Run: headless pygame with SDL's dummy video driver; simulated clock (each Clock.tick advances the game by its frame time, no real sleeping); random seed 0; keys injected as events and as key.get_pressed() state; no mouse input.
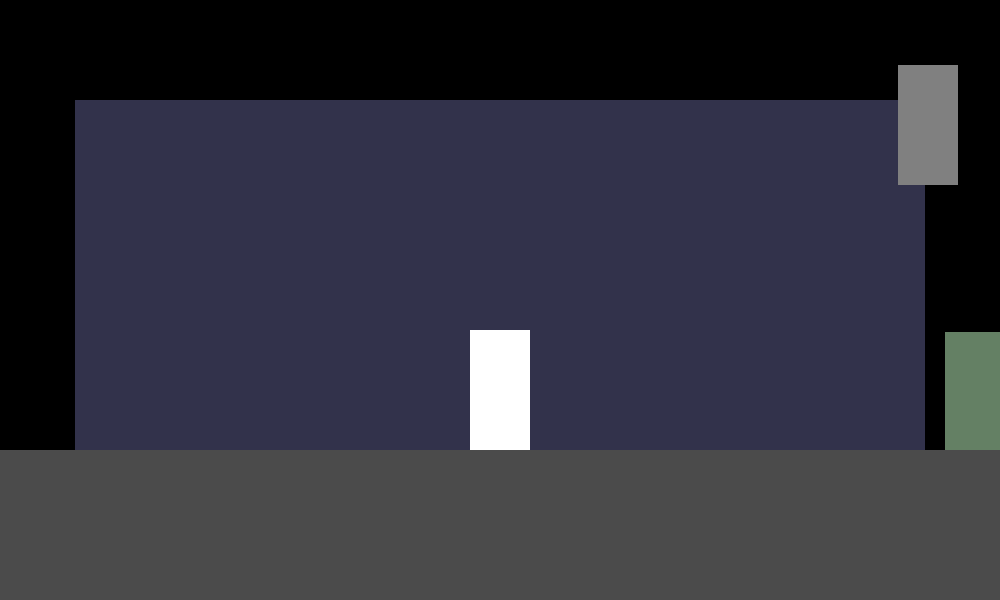
Frame 1 of 4 · flips 1–60 · no input
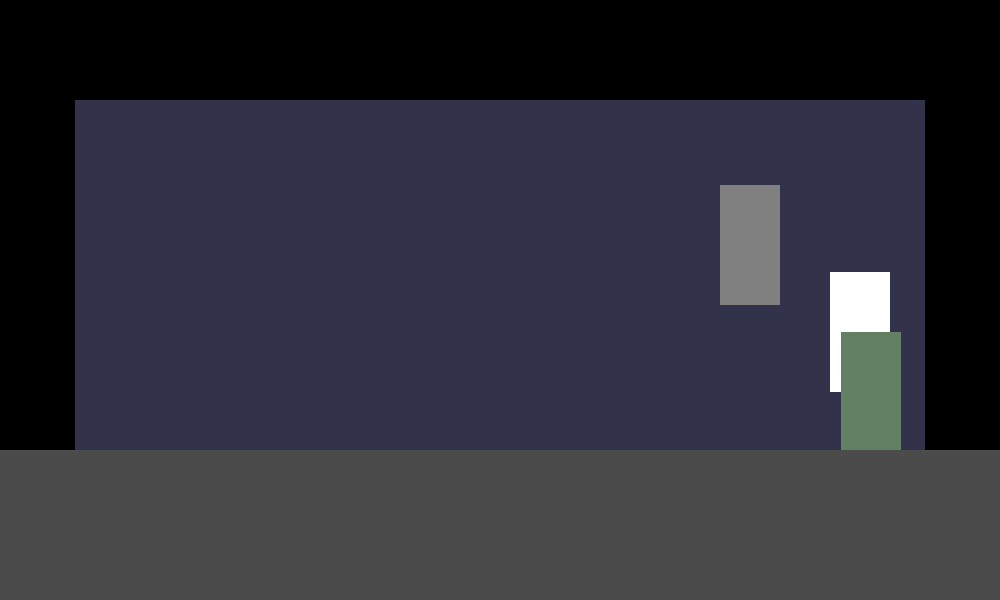
Frame 2 of 4 · flips 61–180 · tapped SPACE, RETURN · held RIGHT (→), D
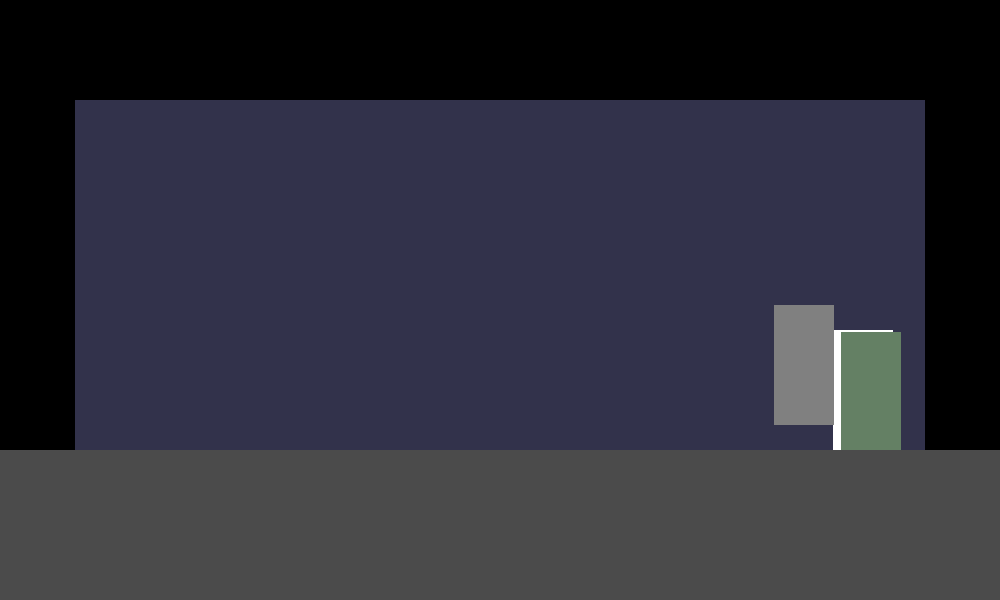
Frame 3 of 4 · flips 181–300 · held DOWN (↓), S
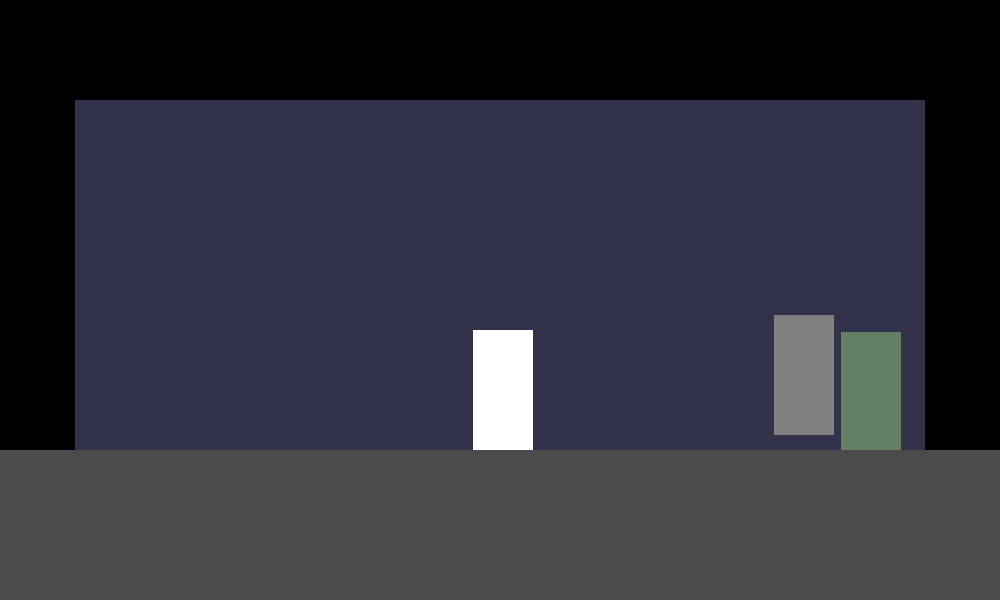
Frame 4 of 4 · flips 301–420 · held LEFT (←), A, UP (↑), W

The pygame program that drew these frames:

import pygame, asyncio, random, time
from pygame.locals import *
from pygame.sprite import Group

# Program constants
SCREEN_WIDTH = 1000
SCREEN_HEIGHT = 600
FPS = 60
BACKGROUND = (0, 0, 0)
LIVE_COLOR = (255, 255, 255)

# Classes
class Sprite(pygame.sprite.Sprite):
    def __init__(self, startx, starty):
        super().__init__()


class Player(pygame.sprite.Sprite):
    def __init__(self, startx, starty):
        super().__init__()
        # Player set up
        self.surf = pygame.Surface((60, 120))
        self.surf.fill(LIVE_COLOR)
        self.rect = self.surf.get_rect()
        self.rect.center = [startx, starty]
        self.prev_key = pygame.key.get_pressed()

        # Player attributes
        self.health = 100
        self.speed = 3
        self.sprint = 5
        self.jumpspeed = 15
        self.min_jumpspeed = 3
        self.gravity = 0.8
        self.vsp = 0
        self.drag = 1
        self.hsp = 0
        self.facing = 1
        self.bullets: list[projectile] = []
        self.shot_time = 0
        self.shot_delay = 0.6

    def reset(self):
        self.__init__()
    
    def update(self, keys, floor):
        onground = self.check_collision(0,1,floor)

        # User Control
        if self.health > 0:
            if keys[pygame.K_a]:
                self.facing = -1
                if keys[pygame.K_LSHIFT]: self.hsp = -self.sprint
                else: self.hsp = -self.speed
            elif keys[pygame.K_d]:
                self.facing = 1
                if keys[pygame.K_LSHIFT]: self.hsp = self.sprint
                else: self.hsp = self.speed
            if keys[pygame.K_SPACE] and onground:
                self.vsp = -self.jumpspeed
            if keys[pygame.K_k]:
                self.shoot()

        # Location correction
        if self.rect.left < 0: self.rect.left = 0
        elif self.rect.right > SCREEN_WIDTH: self.rect.right = SCREEN_WIDTH

        # variable height jumping
        if self.prev_key[pygame.K_SPACE] and not keys[pygame.K_SPACE]:
            if self.vsp < -self.min_jumpspeed:
                self.vsp = -self.min_jumpspeed
        self.prev_key = keys

        # Gravity
        if self.vsp < 10 and not onground: self.vsp += self.gravity
        if self.vsp > 0 and onground: self.vsp = 0
        # Drag
        if self.hsp > 0 and not keys[pygame.K_d]: self.hsp -= self.drag
        elif self.hsp < 0 and not keys[pygame.K_a]: self.hsp += self.drag

        self.move(self.hsp,self.vsp)
        for bullet in self.bullets:
            bullet.update()

    def check_collision(self, x, y, object):
        self.rect.move_ip([x,y])
        collide = pygame.rect.Rect.colliderect(self.rect, object)
        self.rect.move_ip([-x,-y])
        if collide and self.rect.bottom >= object.top:
            self.rect.bottom = object.top
            # self.vsp = 0
        return collide

    def move(self, x, y):
        self.rect.move_ip([x,y])

    def shoot(self):
        now = time.time()
        if now - self.shot_time > self.shot_delay:
            height = (self.rect.centery+self.rect.top)/2
            new_bullet = projectile(self.rect.centerx,height, self.facing)
            self.bullets.append(new_bullet)
            self.shot_time = now

    def hit(self, damage, knock):
        self.health -= damage
        print(f"Player Health: {self.health}, hit with knock: {knock}")
        if self.health <= 0: self.kill()
        self.hsp = knock
        self.vsp = -abs(knock)

    def draw(self, screen):
        for bullet in self.bullets:
            bullet.draw(screen)
        screen.blit(self.surf, self.rect)

class projectile():
    def __init__(self, x, y, facing):
        self.x = x
        self.y = y
        self.radius = 6
        self.color = (255,215,0)
        self.facing = facing
        self.vel = facing * 10
        self.damage = 20
        self.knock = 5

    def update(self):
        self.x += self.vel

    def draw(self,screen):
        pygame.draw.circle(screen, self.color, (self.x,self.y), self.radius)

class Zombie(pygame.sprite.Sprite):
    def __init__(self, distance = 50):
        super().__init__()
        # Enemy set up
        self.surf = pygame.Surface((60, 120))
        self.surf.fill((100,128,100))
        self.rect = self.surf.get_rect()
        starty = floor.top - 10
        if random.randint(1,2) == 1: startx = -distance
        else: startx = SCREEN_WIDTH + distance
        self.rect.bottomleft = [startx, starty]

        # Enemy attributes
        self.health = 50
        self.speed = 1.2
        self.accel = 0.15
        self.facing = 1
        self.gravity = 0.5
        self.vsp = 0
        self.drag = 1
        self.hsp = 0
        self.damage = 20
        self.knock = 10
        self.attack_time = 0
        self.attack_delay = 0.5

    def hit(self, damage, knock):
        self.health -= damage
        print(f"Zombie Health: {self.health}")
        if self.health <= 0: self.kill()
        self.hsp = knock
        self.vsp = -abs(knock)
        
    def update(self, floor):
        onground = self.rect.bottom >= floor.top
        now = time.time()

        if player.health > 0 and now - self.attack_time > self.attack_delay:
            if self.rect.right < player.rect.centerx:
                self.facing = 1
                if self.hsp < self.speed: self.hsp += self.speed * self.accel
            elif self.rect.left > player.rect.centerx:
                self.facing = -1
                if self.hsp > -self.speed: self.hsp += -self.speed * self.accel
        else: self.hsp = 0
        
        # Gravity
        if self.vsp < 10 and not onground: self.vsp += self.gravity
        if self.vsp > 0 and onground: self.vsp = 0

        self.rect.move_ip(self.hsp, self.vsp)

    def draw(self, screen):
        screen.blit(self.surf, self.rect)

class Ghost(pygame.sprite.Sprite):
    def __init__(self, distance = 50):
        super().__init__()
        # Enemy set up
        self.surf = pygame.Surface((60, 120))
        self.surf.fill((128,128,128))
        self.rect = self.surf.get_rect()
        starty = 150
        if random.randint(1,2) == 1: startx = -distance
        else: startx = SCREEN_WIDTH + distance
        self.rect.bottomleft = [startx, starty]

        # Enemy attributes
        self.health = 30
        self.speed = 2
        self.accel = 0.08
        self.facing = 1
        self.drag = 1
        self.hsp = 0
        self.damage = 15
        self.knock = 10
        self.attack_time = 0
        self.attack_delay = 0.5

    def hit(self, damage, knock):
        self.health -= damage
        print(f"Ghost Health: {self.health}")
        if self.health <= 0: self.kill()
        self.hsp = knock
        
    def update(self, floor):
        now = time.time()

        if player.health > 0 and now - self.attack_time > self.attack_delay:
            if self.rect.right < player.rect.centerx:
                self.facing = 1
                if self.hsp < self.speed: self.hsp += self.speed * self.accel
            elif self.rect.left > player.rect.centerx:
                self.facing = -1
                if self.hsp > -self.speed: self.hsp += -self.speed * self.accel
        else: self.hsp = 0

        if self.rect.bottom < floor.top - 15 and self.rect.centerx < SCREEN_WIDTH and self.rect.centerx > 0: 
            self.rect.bottom += 0.8
        self.rect.move_ip(self.hsp, 0)

    def draw(self, screen):
        screen.blit(self.surf, self.rect)

# Game initialization
pygame.init()
clock = pygame.time.Clock()

# Window initialization
pygame.display.set_caption('Ghosts')
screen = pygame.display.set_mode((SCREEN_WIDTH, SCREEN_HEIGHT), flags=pygame.SCALED, vsync=1)

# Object making
floor = pygame.Rect(0, 450, SCREEN_WIDTH, SCREEN_HEIGHT - 400)
wall = pygame.Rect(75, 100, SCREEN_WIDTH - 150, SCREEN_HEIGHT-75)
player = Player(SCREEN_WIDTH/2, 400)
enemies = pygame.sprite.Group()
enemies.add(Ghost(0))
enemies.add(Zombie(0))
all_sprites = pygame.sprite.Group()
all_sprites.add(player)
all_sprites.add(enemies)

# Character creation, in a function to allow resetting
def reset():
    for enemy in enemies:
        enemy.kill()
    player.kill()
    player.__init__(SCREEN_WIDTH/2, 400)
    for i in range(0,5):
        enemies.add(Ghost(i * 123))
        enemies.add(Zombie(i * 200))
    all_sprites.add(player)
    all_sprites.add(enemies)

# Game loop
async def main():
    running = True
    while running:
        # Dealing with events
        for event in pygame.event.get():
            if event.type == KEYDOWN:
                if event.key == K_ESCAPE:
                    running = False
                elif event.key == K_r:
                    reset()
            elif event.type == QUIT:
                running = False

        # Collision checks
        for enemy in enemies:
            for bullet in player.bullets:
                if enemy.rect.collidepoint(bullet.x,bullet.y):
                    enemy.hit(bullet.damage, bullet.facing * bullet.knock)
                    player.bullets.pop(player.bullets.index(bullet))

            if player.rect.colliderect(enemy.rect):
                if player.health > 0:
                    now = time.time()
                    if now - enemy.attack_time > enemy.attack_delay:
                        player.hit(enemy.damage, enemy.facing * enemy.knock)
                        enemy.attack_time = now

        # Update
        pressed_keys = pygame.key.get_pressed()
        player.update(pressed_keys, floor)
        for enemy in enemies:
            enemy.update(floor)

        # Draw the frame
        screen.fill(BACKGROUND)
        pygame.draw.rect(screen, (50,50,75), wall)
        for entity in all_sprites:
            entity.draw(screen)
        pygame.draw.rect(screen, (75,75,75), floor)

        pygame.display.flip()
        clock.tick(FPS)
        await asyncio.sleep(0)
asyncio.run(main())
